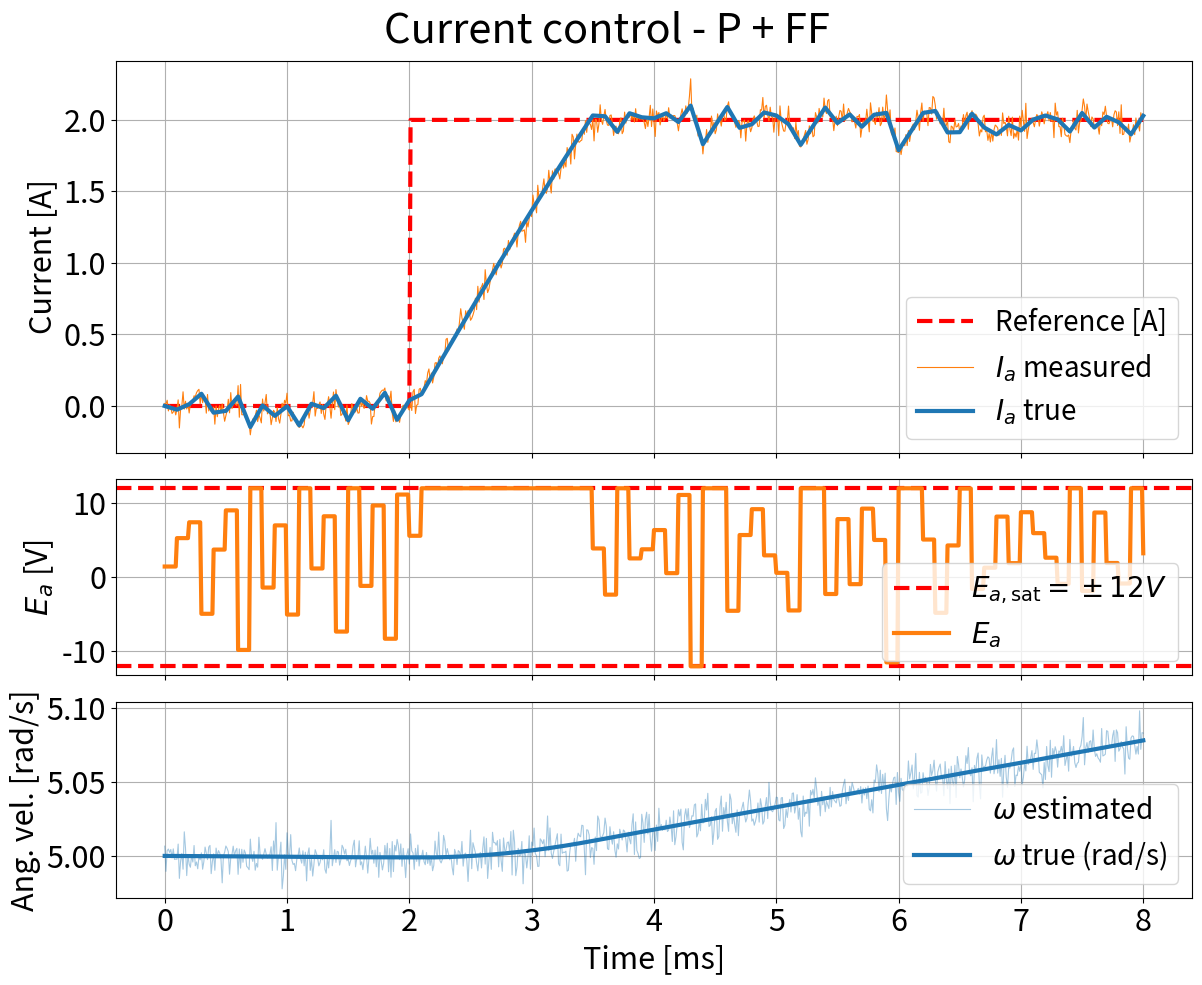

The script that saved this image:

import numpy as np
import matplotlib.pyplot as plt
from tqdm import tqdm

# plt.rcParams.update({
#     "text.usetex": True,
#     "font.family": "serif",
#     "font.serif": ["Latin Modern Roman"],
#     "text.latex.preamble": r"\usepackage{lmodern} \usepackage[T1]{fontenc}",
# })

"""
Simulation parameters
"""
T  = 8*10**-3       # Total simulation time (s)
fs = 100_000   # Sample rate (Hz)  – fixed step, fully transparent
dt = 1.0 / fs
N  = int(T * fs) + 1
t_eval = np.linspace(0, T, N)

fc = 10_000     # Controller update rate (Hz)
dt_c = 1.0 / fc

theta_0 = 0.0  # Initial angle (rad)
omega_0 = 5.0  # Initial angular velocity (rad/s)
i_a_0 = 0.0    # Initial armature current (A)

"""
Define motor parameters
"""

Jm = 0.093  # kg*m^2 (Rotor moment of inertia)
Bm = 0.008  # N*m*s (Rotor friction coefficient)
Kb = 0.6    # V*s/rad (Back EMF constant)
Kt = 0.7274 # Nm/A (Torque constant)
Ra = 0.6    # Ω (Armature resistance)
La = 0.006  # H (Armature inductance)

E_a_sat = 12.0   # V (Supply voltage / saturation limit)
pwm_frequency = 1000.0  # Hz (PWM frequency)
pwm_period = 1.0 / pwm_frequency  # s (PWM period)

"""
PI-PD control parameters

Control law (2-DOF structure):
  V = Kp1*(r - θ) + Ki*∫(r - θ)dt  [PI on error]
    - Kp2*ω - Kd*(Kt*i_a - Bm*ω)/Jm [PD feedback on output]
"""

Kp = 90
Ki = 0

print(f"Kp = {Kp:.2f}, Ki = {Ki:.2f}")
should_disable_feed_forward = False
should_disable_noise = False
should_disable_filter = True

t0 = 2*10**-3
t1 = 3*10**-3
r_max = 2.0

# Measurement noise standard deviations (set to 0 to disable)
noise_std_Ia    = 0.05   # A
noise_std_omega = 0.008    # rad/s
if should_disable_noise:
    noise_std_Ia = 0.0
    noise_std_omega = 0.0

# ─── One Euro Filter parameters (applied to control voltage) ─────────────────
oef_min_cutoff = 100.0   # Hz  – lower → smoother but more lag
oef_beta       = 20.0     # Hz/(V/s) – higher → less lag during fast changes
oef_dcutoff    = 1.0     # Hz  – derivative low-pass cutoff

r = lambda t: r_max * ((t > t0) & (t < t1)) - r_max * (t >= t1)  # Step reference input
r = lambda t: r_max * (t > t0) 

"""
System dynamics

Transfer function:  θ/V = Kt / (Jm*La*s³ + (Jm*Ra + Bm*La)*s² + (Ra*Bm + Kt*Kb)*s)
State-space realisation  x = [θ, ω, i_a]:
  dθ/dt   = ω
  dω/dt   = (Kt*i_a - Bm*ω) / Jm
  di_a/dt = (V - Ra*i_a - Kb*ω) / La
"""


def voltage_clamp(V):
    return np.clip(V, -E_a_sat, E_a_sat)


def control_law(i_a, omega, e_int, t):
    r_t = r(t) * (2 - Kp / (Ra + Kp))
    V = 1 * (Kp * (r_t - i_a) + Ki * e_int)
    if not should_disable_feed_forward:
        V += Kb * omega
    return voltage_clamp(V)


def dynamics(x, V):
    """State derivatives given state x = [theta, omega, i_a] and applied voltage V."""
    theta, omega, i_a = x
    dtheta = omega
    domega = (Kt * i_a - Bm * omega) / Jm
    di_a   = (V - Ra * i_a - Kb * omega) / La
    return np.array([dtheta, domega, di_a])


def rk4_step(x, V, dt):
    """Single RK4 step with voltage V held constant over the step."""
    k1 = dynamics(x,              V)
    k2 = dynamics(x + dt/2 * k1,  V)
    k3 = dynamics(x + dt/2 * k2,  V)
    k4 = dynamics(x + dt   * k3,  V)
    return x + (dt / 6.0) * (k1 + 2*k2 + 2*k3 + k4)


class OneEuroFilter:
    """Adaptive low-pass filter (Casiez et al., 2012)."""
    def __init__(self, dt, min_cutoff=1.0, beta=0.0, dcutoff=1.0):
        self.dt = dt
        self.min_cutoff = min_cutoff
        self.beta = beta
        self.dcutoff = dcutoff
        self._x_prev = None
        self._dx_hat = 0.0

    def _alpha(self, cutoff):
        tau = 1.0 / (2.0 * np.pi * cutoff)
        return 1.0 / (1.0 + tau / self.dt)

    def __call__(self, x):
        if self._x_prev is None:
            self._x_prev = x
            return x
        dx = (x - self._x_prev) / self.dt
        alpha_d = self._alpha(self.dcutoff)
        self._dx_hat = alpha_d * dx + (1.0 - alpha_d) * self._dx_hat
        cutoff = self.min_cutoff + self.beta * abs(self._dx_hat)
        alpha = self._alpha(cutoff)
        x_hat = alpha * x + (1.0 - alpha) * self._x_prev
        self._x_prev = x_hat
        return x_hat


if __name__ == "__main__":
    # True (noiseless) states
    theta_arr      = np.zeros(N)
    omega_arr      = np.zeros(N)
    i_a_arr        = np.zeros(N)
    e_int_arr      = np.zeros(N)
    # Noisy measurements seen by the controller
    omega_meas_arr = np.zeros(N)
    i_a_meas_arr   = np.zeros(N)
    E_a_desired   = np.zeros(N)   # unclamped controller output
    E_a_applied   = np.zeros(N)   # clamped, before filter
    E_a_filtered  = np.zeros(N)   # after One Euro Filter

    x          = np.array([theta_0, omega_0, i_a_0])
    e_int      = 0.0
    rng        = np.random.default_rng(seed=1)
    oef_V      = OneEuroFilter(dt_c, min_cutoff=oef_min_cutoff, beta=oef_beta, dcutoff=oef_dcutoff)

    # Controller state – held constant between controller updates
    next_ctrl_t = 0.0          # time of next allowed controller update
    E_a_des  = 0.0
    E_a_app  = 0.0
    E_a_filt = 0.0

    for i in tqdm(range(N)):
        t = t_eval[i]
        _, omega_true, i_a_true = x

        # Noisy measurements - controller only sees these
        i_a_meas   = i_a_true   + rng.normal(0.0, noise_std_Ia)
        omega_meas = omega_true + rng.normal(0.0, noise_std_omega)

        # Controller fires only at fc Hz; voltage is held between updates
        if t >= next_ctrl_t - 1e-12:
            E_a_des  = control_law(i_a_meas, omega_meas, e_int, t)  # unclamped control output
            E_a_app  = voltage_clamp(E_a_des)          # clamped, before filter
            E_a_filt = E_a_app if should_disable_filter else oef_V(E_a_app)  # One Euro filtered voltage
            next_ctrl_t += dt_c

        # Save true states
        theta_arr[i] = x[0]
        omega_arr[i] = omega_true
        i_a_arr[i]   = i_a_true
        e_int_arr[i] = e_int
        # Save noisy measurements and voltages
        omega_meas_arr[i] = omega_meas
        i_a_meas_arr[i]   = i_a_meas
        E_a_desired[i]  = E_a_des
        E_a_applied[i]  = E_a_app
        E_a_filtered[i] = E_a_filt

        if i < N - 1:
            # Integrate error using noisy measurement (forward Euler)
            e_int += (r(t) - i_a_meas) * dt
            x = rk4_step(x, E_a_filt, dt)   # motor sees filtered voltage

    r_vals = r(t_eval)

    di_a_dt = np.diff(i_a_arr) / dt
    print(f"Max rate of change in true current: {np.max(np.abs(di_a_dt)):.2f} A/s")

    t_eval = t_eval * 1000

    TITLE_SIZE  = 30
    LABEL_SIZE  = 22
    TICK_SIZE   = 22
    LEGEND_SIZE = 20
    LINE_WIDTH  = 3
    LINE_NOISE_WIDTH = 0.8

    fig, axes = plt.subplots(3, 1, figsize=(12, 10), sharex=True, gridspec_kw={'height_ratios': [2, 1, 1]})
    fig.suptitle('Current control - P + FF', fontsize=TITLE_SIZE)

    axes[0].plot(t_eval, r_vals, 'r--', linewidth=LINE_WIDTH, label='Reference [A]')
    axes[0].plot(t_eval, i_a_meas_arr, color='tab:orange', linewidth=0.8, label=r'$I_a$ measured')
    axes[0].plot(t_eval, i_a_arr, color='tab:blue', linewidth=LINE_WIDTH, label=r'$I_a$ true')
    axes[0].set_ylabel('Current [A]', fontsize=LABEL_SIZE)
    axes[0].tick_params(axis='both', labelsize=TICK_SIZE)
    axes[0].legend(fontsize=LEGEND_SIZE, loc='lower right')
    axes[0].grid()

    # axes[1].plot(t_eval, V_desired, '--', label=r'$V_\mathrm{desired}$ (unclamped)')
    axes[1].axhline( E_a_sat, color='red', linestyle='--', linewidth=LINE_WIDTH, label=r'$E_{a,\mathrm{sat}}=\pm12V$')
    axes[1].axhline(-E_a_sat, color='red', linestyle='--', linewidth=LINE_WIDTH)
    axes[1].plot(t_eval, E_a_applied,  color='tab:orange', linewidth=LINE_WIDTH, label=r'$E_a$')
    if not should_disable_filter:
        axes[1].plot(t_eval, E_a_filtered, color='tab:blue', linewidth=LINE_WIDTH, label=r'$E_a$ filtered (1€)')
    axes[1].set_ylabel(r'$E_a$ [V]', fontsize=LABEL_SIZE)
    axes[1].tick_params(axis='both', labelsize=TICK_SIZE)
    axes[1].legend(fontsize=LEGEND_SIZE, loc='lower right')
    axes[1].grid()

    axes[2].plot(t_eval, omega_meas_arr, color='C0', alpha=0.4, linewidth=LINE_NOISE_WIDTH, label=r'$\omega$ estimated')
    axes[2].plot(t_eval, omega_arr, color='C0', linewidth=LINE_WIDTH, label=r'$\omega$ true (rad/s)')
    axes[2].set_xlabel('Time [ms]', fontsize=LABEL_SIZE)
    axes[2].set_ylabel(r'Ang. vel. [rad/s]', fontsize=LABEL_SIZE)
    axes[2].tick_params(axis='both', labelsize=TICK_SIZE)
    axes[2].legend(fontsize=LEGEND_SIZE, loc='lower right')
    axes[2].grid()

    plt.tight_layout()
    plt.savefig(r'C:\Users\Anders\OneDrive - NTNU\Fordypningsoppgave - Nsquared\finger_dynamics\Fordypningsoppgave_Nsquared\adaptive_control\figures\motor_current_control_feed_forward_PI.pdf', bbox_inches='tight')
    plt.savefig(r'C:\Users\Anders\OneDrive - NTNU\Fordypningsoppgave - Nsquared\specialization_project\Thesis\Figures\Adaptive_Controller\motor_current_control_feed_forward_PI.pdf', bbox_inches='tight')
